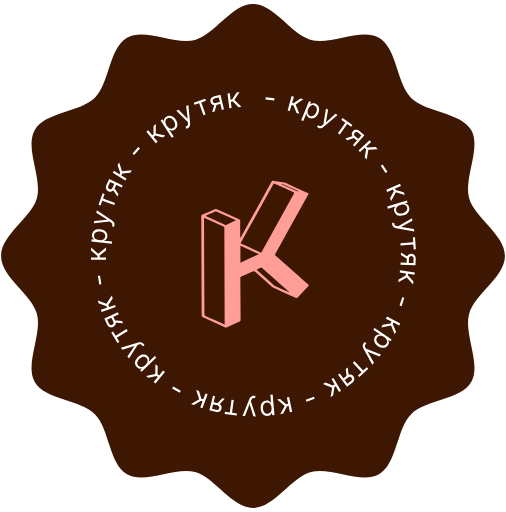
t = 0.00 s
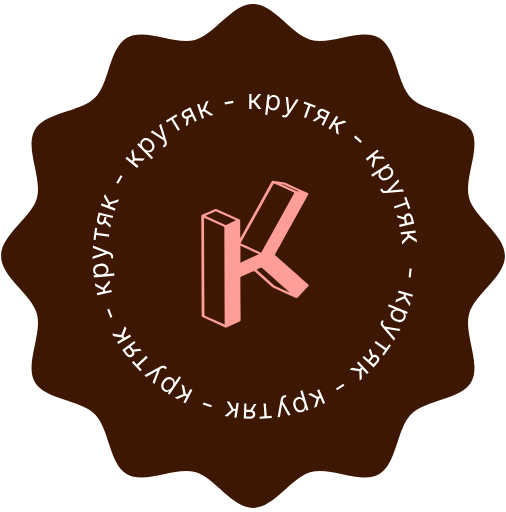
t = 1.25 s
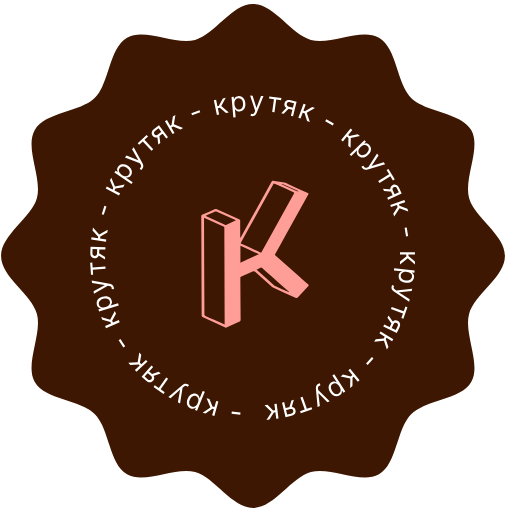
t = 2.50 s
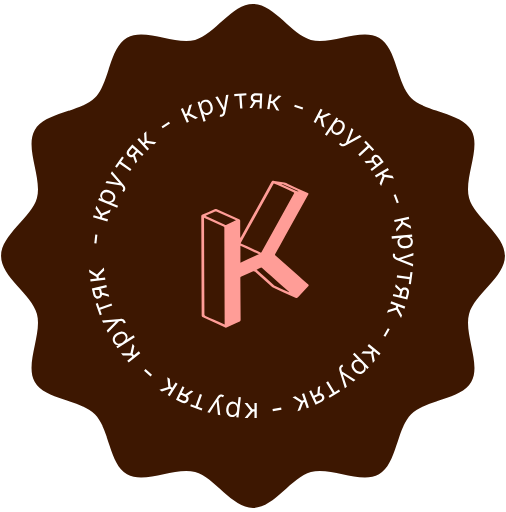
t = 3.75 s

The animated SVG that drew these frames (rendered in a browser with its animation timeline set to each time). Animation: 1 SMIL element (animateTransform=1); one cycle of 5.00 s, repeats indefinitely.

<svg width="88" height="89" viewBox="0 0 88 89" fill="none" xmlns="http://www.w3.org/2000/svg">
<path d="M87.8144 44.4999C87.8144 48.2029 82.4893 51.1563 81.5764 54.5684C80.6314 58.1021 83.7392 63.3168 81.9493 66.4105C80.134 69.5488 74.0437 69.4534 71.5005 72.0003C68.9572 74.5473 69.049 80.6339 65.9106 82.4492C62.8169 84.2392 57.6022 81.1321 54.0685 82.0763C50.6542 82.9892 47.7008 88.3143 44 88.3143C40.2993 88.3143 37.3437 82.9892 33.9315 82.0763C30.3979 81.1321 25.1831 84.2392 22.0895 82.4492C18.9511 80.6339 19.0466 74.5436 16.4996 72.0003C13.9527 69.4571 7.86608 69.5488 6.05076 66.4105C4.26081 63.3168 7.36862 58.1021 6.42367 54.5684C5.51154 51.1541 0.185669 48.2007 0.185669 44.4999C0.185669 40.7992 5.51154 37.8435 6.42367 34.4314C7.36862 30.8978 4.26081 25.683 6.05076 22.5894C7.86608 19.451 13.9564 19.5465 16.4996 16.9995C19.0429 14.4526 18.9511 8.36596 22.0895 6.55064C25.1831 4.76069 30.3979 7.8685 33.9315 6.92355C37.3459 6.01142 40.3001 0.685547 44 0.685547C47.7 0.685547 50.6564 6.01142 54.0685 6.92355C57.6022 7.8685 62.8169 4.76069 65.9106 6.55064C69.049 8.3667 68.9535 14.4563 71.5005 17.0002C74.0474 19.5442 80.134 19.451 81.9493 22.5894C83.7392 25.683 80.6314 30.8978 81.5764 34.4314C82.4893 37.8435 87.8144 40.7977 87.8144 44.4999Z" fill="#3D1701"/>
<path d="M39.2628 56.9643C38.828 56.7623 38.3954 56.5575 37.9585 56.3592C37.0764 55.9585 36.1938 55.5595 35.3075 55.165C35.139 55.0901 35.0702 54.995 35.0697 54.8426C35.0686 53.6284 35.0581 52.4142 35.0534 51.1996C35.0403 47.6806 35.0292 44.1613 35.0172 40.6423C35.0135 39.6362 35.0108 38.6301 34.9993 37.624C34.9977 37.4728 35.056 37.3802 35.2314 37.304C35.9339 36.9976 36.6291 36.6809 37.3237 36.3639C37.4629 36.3004 37.5789 36.293 37.7249 36.3594C39.0066 36.9415 40.2919 37.5187 41.5778 38.0955C41.719 38.159 41.7752 38.2413 41.7741 38.3724C41.7699 39.2941 41.7762 40.2163 41.7789 41.138C41.7789 41.1904 41.7789 41.2433 41.7789 41.2957C41.7973 41.2998 41.8156 41.3043 41.834 41.3084C41.9133 41.1749 41.9962 41.0425 42.0708 40.9074C43.2212 38.8288 44.37 36.7498 45.5194 34.6712C46.0765 33.6638 46.6352 32.6565 47.1928 31.6491C47.3177 31.4234 47.3849 31.3906 47.7047 31.4361C48.2912 31.5197 48.8808 31.595 49.4595 31.7044C49.6795 31.7458 49.8764 31.8671 50.079 31.9588C51.1969 32.4656 52.3132 32.9748 53.4305 33.4827C53.6762 33.5946 53.7004 33.6503 53.587 33.8551C52.2496 36.2639 50.9118 38.6719 49.576 41.0811C49.0048 42.1109 48.4403 43.1429 47.8643 44.1711C47.8081 44.271 47.8228 44.3272 47.91 44.4046C49.2242 45.5684 50.5343 46.7347 51.8453 47.9002C52.4192 48.4102 52.9894 48.9231 53.5701 49.4286C53.7103 49.5503 53.7235 49.6486 53.5996 49.7801C53.0041 50.4159 52.4171 51.0562 51.8233 51.6928C51.6946 51.8308 51.5639 51.8505 51.3764 51.7645C50.0748 51.1693 48.7737 50.574 47.4774 49.9726C47.3613 49.919 47.2689 49.8289 47.1775 49.7477C46.2372 48.9149 45.2957 48.0829 44.3653 47.2435C44.223 47.1153 44.1196 47.1083 43.939 47.1915C43.2952 47.4881 42.6426 47.7732 41.9894 48.0571C41.8508 48.1173 41.7978 48.1894 41.7988 48.3156C41.8172 50.744 41.8277 53.1729 41.8482 55.6013C41.8498 55.7758 41.7684 55.8733 41.5815 55.9544C40.818 56.2867 40.0598 56.6271 39.3001 56.9643C39.288 56.9643 39.2754 56.9643 39.2628 56.9643ZM39.069 56.4288C39.069 56.3297 39.069 56.2674 39.069 56.2052C39.057 52.6866 39.0449 49.1685 39.0328 45.65C39.026 43.6283 39.0176 41.6062 39.0144 39.5846C39.0144 39.4777 38.9745 39.4154 38.8511 39.3605C37.9543 38.9611 37.0628 38.5543 36.1686 38.1508C35.9575 38.0557 35.7449 37.9632 35.4986 37.8538C35.4934 37.9406 35.4871 37.9976 35.4871 38.0541C35.4976 41.3101 35.506 44.5656 35.5196 47.8215C35.5291 50.1111 35.5459 52.4003 35.5538 54.6898C35.5543 54.807 35.6094 54.8676 35.7323 54.9221C36.2337 55.1441 36.7309 55.3723 37.2298 55.598C37.8267 55.868 38.4237 56.1376 39.069 56.4288ZM47.6359 31.8794C47.6044 31.908 47.5881 31.917 47.5808 31.9297C46.6787 33.5532 45.7767 35.1767 44.8762 36.8006C43.8828 38.5924 42.8915 40.3846 41.8944 42.1752C41.8387 42.2752 41.8534 42.3194 41.9758 42.3735C42.6536 42.6738 43.3262 42.981 44.0004 43.2862C44.4593 43.4939 44.9182 43.7024 45.3929 43.9179C45.4317 43.8663 45.4679 43.827 45.4926 43.7836C46.3143 42.3055 47.1345 40.8271 47.9552 39.3486C49.0121 37.4437 50.068 35.5384 51.1276 33.6343C51.1864 33.5282 51.1717 33.4721 51.0341 33.4111C50.1147 33.0022 49.2011 32.586 48.2849 32.1723C48.068 32.0735 47.8507 31.976 47.6359 31.8794ZM41.0343 38.3019C40.9834 38.2712 40.9703 38.261 40.954 38.254C39.8456 37.7542 38.7377 37.2536 37.6256 36.7584C37.571 36.7342 37.4671 36.7383 37.4098 36.7629C37.0428 36.9189 36.6821 37.0844 36.3193 37.2471C36.1413 37.327 35.9633 37.4073 35.7648 37.4966C35.8205 37.5347 35.8488 37.5609 35.884 37.5773C36.9604 38.0713 38.0378 38.5633 39.1137 39.0582C39.215 39.1049 39.2974 39.0963 39.3935 39.052C39.8188 38.8554 40.2473 38.6629 40.6741 38.4687C40.787 38.4171 40.8994 38.3642 41.0343 38.3019ZM41.812 42.7336C41.812 43.7188 41.812 44.6692 41.812 45.6557C42.8999 45.1653 43.9463 44.6938 45.0337 44.2035C43.9332 43.7012 42.8857 43.2236 41.812 42.7336ZM44.6284 46.8924C44.6557 46.9236 44.6678 46.9404 44.6835 46.9547C45.6701 47.8342 46.6567 48.7142 47.6459 49.5921C47.7073 49.6466 47.7871 49.692 47.868 49.7289C48.5406 50.0361 49.2148 50.3405 49.8895 50.6453C50.0186 50.7035 50.1499 50.7584 50.2801 50.8149C50.2696 50.7584 50.2381 50.724 50.2024 50.692C49.1728 49.776 48.1426 48.86 47.1124 47.944C46.6058 47.4934 46.1001 47.0424 45.5908 46.5938C45.5504 46.5582 45.459 46.5086 45.4307 46.5209C45.1608 46.6364 44.8998 46.7642 44.6284 46.8924ZM49.0069 31.99C49.0005 32.0039 48.9937 32.0182 48.9874 32.0322C49.0058 32.0428 49.0226 32.0551 49.042 32.0641C49.8743 32.441 50.7049 32.8199 51.5408 33.1919C51.6463 33.239 51.7771 33.2509 51.8963 33.2791C51.8658 33.2251 51.8264 33.1923 51.7786 33.1706C50.9926 32.8105 50.2071 32.4488 49.4159 32.0952C49.2941 32.0412 49.1439 32.0244 49.0069 31.99Z" fill="#FF9D97"/>
<g>
<animateTransform
							attributeType="XML"
							attributeName="transform"
							type="rotate"
							from="0 44 44.5"
							to="360 44 44.5"
							dur="5s"
							repeatCount="indefinite" />
<path d="M47.725 17.0667L47.6847 17.4368L46.1777 17.2727L46.218 16.9026L47.725 17.0667Z" fill="white"/>
<path d="M50.0216 19.1777L50.7223 16.6752L51.1068 16.7828L50.802 17.8712L51.0562 17.9423L52.2603 17.1058L52.7556 17.2445L51.4079 18.1673L52.0679 19.7507L51.5726 19.612L51.0471 18.3263L50.7017 18.2296L50.4061 19.2853L50.0216 19.1777Z" fill="white"/>
<path d="M52.3783 20.8847L53.7348 17.5789L54.0917 17.7253L53.935 18.1072L53.9788 18.1252C54.0231 18.0946 54.0825 18.0568 54.157 18.0118C54.2331 17.9662 54.327 17.9365 54.4387 17.9226C54.552 17.9081 54.6868 17.933 54.8434 17.9972C55.0458 18.0803 55.2035 18.2041 55.3164 18.3687C55.4293 18.5333 55.4909 18.7262 55.5013 18.9475C55.5117 19.1688 55.4651 19.4057 55.3615 19.6582C55.257 19.9128 55.1231 20.1157 54.9599 20.267C54.797 20.4172 54.6179 20.5119 54.4226 20.5513C54.2276 20.5895 54.03 20.5676 53.8297 20.4854C53.6752 20.422 53.5621 20.3457 53.4902 20.2564C53.4187 20.1661 53.3714 20.0779 53.3483 19.9916C53.3256 19.9042 53.3097 19.8331 53.3006 19.7781L53.2693 19.7653L52.7477 21.0362L52.3783 20.8847ZM53.6047 18.93C53.5302 19.1116 53.4911 19.2827 53.4873 19.4433C53.484 19.6029 53.5175 19.7428 53.5876 19.863C53.6582 19.9822 53.7676 20.0722 53.9157 20.133C54.0702 20.1963 54.2157 20.2085 54.3524 20.1695C54.4906 20.1299 54.6143 20.0514 54.7234 19.934C54.834 19.816 54.9244 19.6715 54.9946 19.5004C55.064 19.3313 55.1004 19.1683 55.1039 19.0112C55.1089 18.8535 55.0755 18.7136 55.0037 18.5915C54.9333 18.4687 54.8199 18.3753 54.6634 18.311C54.5131 18.2494 54.3712 18.2356 54.2377 18.2699C54.1046 18.303 53.9841 18.3767 53.8763 18.491C53.7689 18.6042 53.6784 18.7505 53.6047 18.93Z" fill="white"/>
<path d="M55.3457 22.1846C55.2866 22.1516 55.2367 22.1172 55.1959 22.0816C55.1546 22.0468 55.1275 22.0201 55.1147 22.0013L55.3749 21.7436C55.4475 21.8126 55.518 21.8622 55.5863 21.8926C55.6546 21.923 55.7284 21.9261 55.8078 21.902C55.8876 21.8794 55.9808 21.8223 56.0875 21.7307L56.2515 21.5897L56.6861 18.8404L57.0643 19.0516L56.6809 21.2094L56.7045 21.2226L58.3406 19.7644L58.7187 19.9755L56.3037 22.0375C56.195 22.1305 56.0871 22.1975 55.9802 22.2386C55.8728 22.2806 55.7662 22.2967 55.6607 22.2868C55.5561 22.2775 55.4511 22.2434 55.3457 22.1846Z" fill="white"/>
<path d="M59.3549 20.8194L59.57 20.5156L61.2933 21.7357L61.0782 22.0395L60.3823 21.5467L59.0957 23.3639L58.7698 23.1332L60.0564 21.316L59.3549 20.8194Z" fill="white"/>
<path d="M61.3708 25.2136L62.8444 23.5355L62.3257 23.08C62.2087 22.9773 62.093 22.9237 61.9784 22.9191C61.8638 22.9146 61.7648 22.9598 61.6815 23.0547C61.5996 23.1479 61.5653 23.2477 61.5786 23.3539C61.5927 23.4609 61.6528 23.5609 61.7587 23.6539L62.3893 24.2076L62.1437 24.4873L61.5131 23.9336C61.3809 23.8175 61.2874 23.6941 61.2325 23.5634C61.1777 23.4327 61.1624 23.3014 61.1866 23.1695C61.2116 23.0368 61.2765 22.9107 61.3814 22.7912C61.4871 22.6709 61.605 22.5913 61.7352 22.5525C61.8653 22.5137 62.0013 22.5152 62.1431 22.5572C62.2857 22.5999 62.427 22.6826 62.5668 22.8054L63.3703 23.5109L61.6556 25.4637L61.3708 25.2136ZM60.069 24.0705L61.4762 23.5859L61.8016 23.8717L60.3945 24.3563L60.069 24.0705Z" fill="white"/>
<path d="M62.3464 26.1331L64.2677 24.3832L64.5365 24.6784L63.701 25.4394L63.8787 25.6346L65.3432 25.5639L65.6895 25.9442L64.0575 26.0118L63.7774 27.7042L63.431 27.3239L63.6673 25.9552L63.4258 25.6901L62.6153 26.4283L62.3464 26.1331Z" fill="white"/>
<path d="M67.3655 29.866L67.0531 30.0685L66.2285 28.7965L66.5408 28.594L67.3655 29.866Z" fill="white"/>
<path d="M67.1844 32.9897L69.5673 31.9526L69.7266 32.3187L68.6903 32.7698L68.7957 33.0118L70.2047 33.4171L70.4099 33.8887L68.8433 33.4265L68.0325 34.9382L67.8272 34.4666L68.4922 33.2472L68.3491 32.9183L67.3438 33.3558L67.1844 32.9897Z" fill="white"/>
<path d="M67.3486 35.8934L70.7684 34.8572L70.8802 35.2263L70.4851 35.3461L70.4989 35.3914C70.5506 35.4064 70.6174 35.4286 70.6994 35.4579C70.7827 35.4881 70.8651 35.5421 70.9465 35.62C71.0292 35.6986 71.0951 35.8189 71.1442 35.9808C71.2076 36.1902 71.2112 36.3907 71.1549 36.5821C71.0986 36.7736 70.988 36.9433 70.823 37.0911C70.658 37.2389 70.4449 37.3524 70.1836 37.4316C69.9203 37.5114 69.6784 37.5358 69.458 37.5047C69.2387 37.4733 69.0521 37.3943 68.8983 37.2677C68.7455 37.1408 68.6377 36.9737 68.5749 36.7664C68.5265 36.6066 68.5142 36.4707 68.5379 36.3586C68.5628 36.2462 68.6014 36.1538 68.6537 36.0813C68.7071 36.0086 68.7522 35.9513 68.789 35.9095L68.7792 35.8771L67.4644 36.2755L67.3486 35.8934ZM69.6386 35.6096C69.4508 35.6665 69.2935 35.7443 69.1666 35.8428C69.0408 35.9411 68.9534 36.0553 68.9045 36.1857C68.8567 36.3157 68.856 36.4573 68.9024 36.6106C68.9509 36.7703 69.0333 36.8909 69.1499 36.9722C69.2679 37.0543 69.4069 37.1006 69.5668 37.1111C69.7281 37.1223 69.8973 37.1011 70.0743 37.0475C70.2492 36.9945 70.3986 36.9197 70.5226 36.8233C70.648 36.7275 70.7353 36.6132 70.7847 36.4804C70.8354 36.3484 70.8362 36.2014 70.7872 36.0395C70.7401 35.884 70.6611 35.7654 70.5502 35.6834C70.4405 35.6012 70.3072 35.5544 70.1506 35.5429C69.995 35.5311 69.8243 35.5534 69.6386 35.6096Z" fill="white"/>
<path d="M68.2147 39.0143C68.203 38.9477 68.1981 38.8872 68.2 38.8331C68.2008 38.7791 68.2045 38.7412 68.211 38.7195L68.5751 38.7585C68.5675 38.8584 68.5735 38.9444 68.593 39.0165C68.6126 39.0886 68.6568 39.1479 68.7256 39.1942C68.7935 39.2418 68.8967 39.278 69.0351 39.3029L69.2479 39.3411L71.6543 37.9422L71.7293 38.3688L69.814 39.434L69.8186 39.4606L71.9825 39.8085L72.0575 40.2351L68.9337 39.6643C68.7929 39.6387 68.6728 39.5974 68.5735 39.5404C68.473 39.4837 68.3933 39.4112 68.3343 39.3231C68.2755 39.2361 68.2356 39.1332 68.2147 39.0143Z" fill="white"/>
<path d="M71.8041 41.2551L72.1754 41.2299L72.3181 43.3366L71.9467 43.3617L71.8891 42.511L69.6676 42.6614L69.6407 42.263L71.8621 42.1126L71.8041 41.2551Z" fill="white"/>
<path d="M69.6708 45.6308L71.9026 45.7138L71.9282 45.024C71.934 44.8685 71.9025 44.7448 71.8337 44.6531C71.7649 44.5614 71.6673 44.5132 71.5411 44.5085C71.4171 44.5039 71.3181 44.5402 71.2441 44.6176C71.1701 44.6961 71.1305 44.8059 71.1252 44.9467L71.094 45.7853L70.7221 45.7715L70.7533 44.9329C70.7598 44.7571 70.7964 44.6066 70.8632 44.4816C70.9299 44.3565 71.022 44.2617 71.1395 44.1972C71.2582 44.1328 71.397 44.1035 71.5559 44.1095C71.716 44.1154 71.8521 44.1566 71.9644 44.233C72.0767 44.3094 72.1614 44.4158 72.2184 44.5523C72.2753 44.6898 72.3004 44.8516 72.2934 45.0376L72.2537 46.1061L69.6568 46.0096L69.6708 45.6308ZM69.7352 43.8995L70.9995 44.6847L70.9834 45.1176L69.7191 44.3324L69.7352 43.8995Z" fill="white"/>
<path d="M69.5736 46.9743L72.1435 47.36L72.0843 47.7549L70.9666 47.5871L70.9274 47.8481L71.9065 48.9395L71.8302 49.4481L70.7477 48.2249L69.2582 49.0758L69.3345 48.5672L70.5453 47.8866L70.5985 47.5319L69.5143 47.3692L69.5736 46.9743Z" fill="white"/>
<path d="M69.8414 53.223L69.4874 53.108L69.9557 51.6662L70.3097 51.7812L69.8414 53.223Z" fill="white"/>
<path d="M67.3032 55.0434L69.6094 56.2414L69.4254 56.5957L68.4224 56.0747L68.3007 56.3089L68.8732 57.6587L68.6361 58.1151L68.0086 56.6071L66.3237 56.9292L66.5608 56.4727L67.9268 56.2214L68.0921 55.9031L67.1192 55.3977L67.3032 55.0434Z" fill="white"/>
<path d="M65.1482 57.0042L68.1078 59.0065L67.8916 59.326L67.5497 59.0947L67.5231 59.1339C67.5441 59.1835 67.569 59.2494 67.5978 59.3315C67.627 59.4153 67.6369 59.5132 67.6277 59.6255C67.6188 59.7393 67.567 59.8663 67.4722 60.0064C67.3496 60.1876 67.1962 60.3167 67.012 60.3937C66.8278 60.4707 66.6264 60.4917 66.4076 60.4567C66.1889 60.4217 65.9665 60.3278 65.7404 60.1748C65.5124 60.0206 65.3411 59.8482 65.2263 59.6575C65.1125 59.4675 65.0562 59.2728 65.0576 59.0735C65.0599 58.8749 65.1217 58.6859 65.2431 58.5065C65.3366 58.3683 65.4344 58.273 65.5364 58.2209C65.6394 58.1693 65.7355 58.141 65.8246 58.136C65.9148 58.1316 65.9877 58.1305 66.0433 58.1328L66.0623 58.1048L64.9244 57.335L65.1482 57.0042ZM66.8116 58.6035C66.649 58.4936 66.4895 58.4204 66.333 58.3839C66.1775 58.3482 66.0337 58.3523 65.9017 58.3965C65.7706 58.4413 65.6602 58.53 65.5705 58.6627C65.4769 58.8009 65.4353 58.941 65.4456 59.0827C65.4562 59.2261 65.5078 59.3632 65.6005 59.4939C65.6934 59.6263 65.8165 59.7443 65.9697 59.8479C66.1211 59.9503 66.2733 60.0192 66.4263 60.0547C66.5797 60.0917 66.7235 60.0875 66.8577 60.0421C66.9922 59.9983 67.1068 59.9063 67.2016 59.7662C67.2926 59.6317 67.335 59.4955 67.3288 59.3579C67.3234 59.2208 67.2758 59.0878 67.186 58.959C67.0971 58.8307 66.9723 58.7122 66.8116 58.6035Z" fill="white"/>
<path d="M63.2724 59.6427C63.3167 59.5916 63.3604 59.5496 63.4037 59.517C63.446 59.4835 63.4777 59.4625 63.4987 59.4537L63.6983 59.7608C63.616 59.8179 63.5531 59.8768 63.5095 59.9375C63.4659 59.9983 63.4478 60.0699 63.4554 60.1525C63.4613 60.2353 63.4983 60.3382 63.5663 60.4612L63.6711 60.6504L66.275 61.6338L65.9915 61.9612L63.9563 61.148L63.9386 61.1685L65.0347 63.0664L64.7511 63.3938L63.222 60.6107C63.153 60.4853 63.1093 60.3661 63.0908 60.2531C63.0714 60.1394 63.0773 60.0318 63.1083 59.9304C63.1387 59.8299 63.1934 59.734 63.2724 59.6427Z" fill="white"/>
<path d="M63.795 63.8468L64.049 64.1189L62.5053 65.5595L62.2513 65.2874L62.8747 64.7056L61.3556 63.0778L61.6476 62.8053L63.1667 64.4332L63.795 63.8468Z" fill="white"/>
<path d="M59.0853 64.9306L60.4306 66.7132L60.9816 66.2973C61.1059 66.2036 61.1818 66.101 61.2094 65.9897C61.2371 65.8784 61.2128 65.7724 61.1367 65.6715C61.062 65.5725 60.9713 65.5188 60.8645 65.5103C60.7569 65.5025 60.6468 65.5411 60.5343 65.626L59.8645 66.1315L59.6402 65.8344L60.3101 65.3289C60.4505 65.2229 60.5903 65.1563 60.7294 65.129C60.8685 65.1017 61.0002 65.1133 61.1244 65.1637C61.2493 65.215 61.3596 65.3041 61.4554 65.431C61.5519 65.5588 61.606 65.6904 61.6177 65.8257C61.6294 65.9611 61.6004 66.0939 61.5306 66.2243C61.4599 66.3553 61.3503 66.4769 61.2018 66.589L60.3483 67.2332L58.7828 65.1589L59.0853 64.9306ZM60.4681 63.8869L60.658 65.363L60.3123 65.6239L60.1224 64.1478L60.4681 63.8869Z" fill="white"/>
<path d="M57.9876 65.6999L59.3117 67.936L58.9681 68.1395L58.3923 67.167L58.1652 67.3015L57.9374 68.7498L57.4948 69.0119L57.7595 67.4001L56.1591 66.7826L56.6016 66.5206L57.894 67.0295L58.2026 66.8467L57.644 65.9034L57.9876 65.6999Z" fill="white"/>
<path d="M53.3102 69.8557L53.1757 69.5086L54.5892 68.9608L54.7237 69.3079L53.3102 69.8557Z" fill="white"/>
<path d="M50.2824 69.0414L50.8088 71.5863L50.4177 71.6672L50.1888 70.5604L49.9304 70.6139L49.2447 71.9098L48.741 72.014L49.5147 70.5755L48.2014 69.4718L48.7051 69.3677L49.7622 70.2686L50.1134 70.1959L49.8914 69.1223L50.2824 69.0414Z" fill="white"/>
<path d="M47.4172 68.6051L47.7342 72.1643L47.35 72.1985L47.3133 71.7873L47.2662 71.7915C47.241 71.8391 47.2056 71.9 47.1601 71.9742C47.1136 72.0497 47.044 72.1193 46.9511 72.1831C46.8573 72.2481 46.7261 72.2881 46.5576 72.3031C46.3396 72.3225 46.1426 72.2851 45.9666 72.1909C45.7907 72.0968 45.6471 71.9538 45.5361 71.7622C45.425 71.5705 45.3574 71.3387 45.3332 71.0668C45.3087 70.7927 45.3342 70.5509 45.4095 70.3415C45.485 70.1332 45.6004 69.9667 45.7557 69.8419C45.9112 69.7182 46.0967 69.6467 46.3124 69.6275C46.4787 69.6127 46.6143 69.6284 46.7192 69.6745C46.8242 69.7218 46.9068 69.7784 46.967 69.8444C47.0274 69.9115 47.0742 69.9673 47.1077 70.0119L47.1414 70.0089L47.0195 68.6405L47.4172 68.6051ZM47.228 70.9049C47.2105 70.7094 47.1665 70.5395 47.0959 70.3952C47.0254 70.252 46.9314 70.1431 46.8138 70.0687C46.6962 69.9953 46.5577 69.9658 46.3982 69.98C46.2319 69.9948 46.0971 70.051 45.9936 70.1485C45.8892 70.2473 45.8156 70.3739 45.7727 70.5283C45.7288 70.684 45.7151 70.8539 45.7315 71.0382C45.7477 71.2202 45.7904 71.3817 45.8596 71.5227C45.9277 71.665 46.0218 71.7738 46.1417 71.8492C46.2607 71.9258 46.4044 71.9566 46.5729 71.9416C46.7347 71.9272 46.867 71.8741 46.9698 71.7822C47.0727 71.6916 47.1457 71.5707 47.1889 71.4196C47.2321 71.2697 47.2452 71.0981 47.228 70.9049Z" fill="white"/>
<path d="M44.1513 68.8178C44.2189 68.8198 44.2791 68.8273 44.3317 68.8402C44.3844 68.8519 44.4208 68.8632 44.4407 68.8739L44.3287 69.2226C44.2325 69.1949 44.147 69.1833 44.0724 69.1878C43.9978 69.1923 43.9309 69.2236 43.8716 69.2816C43.8112 69.3384 43.7547 69.4321 43.7023 69.5625L43.6217 69.7632L44.5035 72.4033L44.0705 72.3903L43.416 70.2987L43.3889 70.2979L42.6094 72.3461L42.1765 72.3331L43.3689 69.39C43.4226 69.2573 43.4874 69.1481 43.5633 69.0624C43.6393 68.9755 43.7264 68.9122 43.8247 68.8722C43.9218 68.8323 44.0307 68.8141 44.1513 68.8178Z" fill="white"/>
<path d="M41.2096 71.8769L41.1588 72.2456L39.0671 71.9575L39.1178 71.5888L39.9626 71.7051L40.2664 69.4994L40.6619 69.5539L40.3581 71.7596L41.2096 71.8769Z" fill="white"/>
<path d="M37.4055 68.9086L36.8707 71.0769L37.5409 71.2423C37.692 71.2795 37.8195 71.2738 37.9233 71.2251C38.0271 71.1763 38.0941 71.0906 38.1243 70.968C38.1541 70.8475 38.1385 70.7432 38.0778 70.655C38.016 70.5666 37.9166 70.5055 37.7797 70.4717L36.965 70.2707L37.0541 69.9093L37.8689 70.1103C38.0397 70.1525 38.1796 70.2189 38.2885 70.3097C38.3974 70.4004 38.4714 70.5099 38.5107 70.6381C38.5496 70.7673 38.5501 70.9092 38.512 71.0636C38.4736 71.2191 38.4057 71.3441 38.308 71.4385C38.2104 71.5329 38.089 71.5941 37.9438 71.6222C37.7975 71.65 37.634 71.6417 37.4533 71.5971L36.4152 71.341L37.0376 68.8179L37.4055 68.9086ZM39.0876 69.3236L38.0618 70.4019L37.6413 70.2982L38.6671 69.2198L39.0876 69.3236Z" fill="white"/>
<path d="M36.112 68.5401L35.2088 70.9768L34.8344 70.838L35.2272 69.7783L34.9797 69.6866L33.7112 70.4217L33.2289 70.243L34.6477 69.4336L34.1195 67.8015L34.6017 67.9803L35.0202 69.3046L35.3566 69.4293L35.7376 68.4013L36.112 68.5401Z" fill="white"/>
<path d="M29.94 67.5236L30.1249 67.2006L31.4405 67.9537L31.2556 68.2767L29.94 67.5236Z" fill="white"/>
<path d="M28.6749 64.6676L27.0335 66.6823L26.7239 66.4301L27.4378 65.5539L27.2332 65.3872L25.7953 65.6735L25.3965 65.3487L27.0006 65.0406L27.0275 63.3254L27.4262 63.6502L27.3948 65.0388L27.6729 65.2654L28.3654 64.4154L28.6749 64.6676Z" fill="white"/>
<path d="M27.1895 62.1565L24.6292 64.6491L24.3601 64.3727L24.6559 64.0847L24.6229 64.0508C24.5701 64.0612 24.5005 64.0723 24.4142 64.0839C24.3263 64.0955 24.2284 64.0854 24.1203 64.0536C24.0107 64.0219 23.8968 63.9453 23.7788 63.8241C23.6262 63.6673 23.5308 63.491 23.4928 63.295C23.4547 63.0991 23.4749 62.8976 23.5535 62.6905C23.632 62.4833 23.7691 62.2846 23.9647 62.0941C24.1619 61.9022 24.3655 61.7693 24.5754 61.6955C24.7846 61.6225 24.9866 61.6069 25.1815 61.6486C25.3755 61.6911 25.5481 61.7899 25.6992 61.9451C25.8156 62.0647 25.889 62.1797 25.9195 62.2902C25.9491 62.4015 25.9573 62.5013 25.9442 62.5897C25.9302 62.6788 25.9165 62.7504 25.903 62.8045L25.9266 62.8287L26.911 61.8704L27.1895 62.1565ZM25.2864 63.4614C25.427 63.3245 25.531 63.1832 25.5984 63.0373C25.6649 62.8922 25.69 62.7506 25.6735 62.6124C25.6562 62.4749 25.5917 62.3488 25.4799 62.2341C25.3635 62.1145 25.2348 62.0453 25.0939 62.0267C24.9513 62.008 24.8066 62.0308 24.6598 62.0951C24.5114 62.1593 24.3709 62.2559 24.2384 62.385C24.1074 62.5124 24.0091 62.6475 23.9434 62.7902C23.8761 62.9329 23.8511 63.0745 23.8683 63.2151C23.884 63.3557 23.9508 63.4866 24.0689 63.6079C24.1822 63.7242 24.3069 63.7933 24.443 63.8151C24.5783 63.8376 24.7181 63.818 24.8625 63.7561C25.0061 63.695 25.1474 63.5968 25.2864 63.4614Z" fill="white"/>
<path d="M24.9876 59.7877C25.0287 59.8414 25.0609 59.8928 25.0842 59.9417C25.1084 59.99 25.1226 60.0253 25.1269 60.0476L24.7858 60.1809C24.7465 60.0888 24.7015 60.0153 24.6509 59.9603C24.6003 59.9053 24.5337 59.8731 24.4513 59.8638C24.3691 59.8529 24.2608 59.8683 24.1266 59.91L23.9201 59.9744L22.4303 62.3255L22.167 61.9816L23.375 60.1531L23.3586 60.1316L21.2782 60.821L21.0149 60.4771L24.0498 59.5426C24.1865 59.5004 24.3121 59.4817 24.4265 59.4864C24.5419 59.4904 24.646 59.5179 24.739 59.5689C24.8313 59.619 24.9142 59.6919 24.9876 59.7877Z" fill="white"/>
<path d="M20.764 59.4479L20.4461 59.6414L19.3483 57.8377L19.6662 57.6442L20.1096 58.3726L22.0115 57.215L22.2191 57.5561L20.3172 58.7137L20.764 59.4479Z" fill="white"/>
<path d="M20.658 54.6144L18.6389 55.5688L18.9339 56.1929C19.0004 56.3336 19.0854 56.4289 19.1887 56.4786C19.2921 56.5283 19.4008 56.5261 19.515 56.4721C19.6272 56.4191 19.6983 56.3412 19.7283 56.2385C19.7579 56.1347 19.7425 56.019 19.6822 55.8916L19.3236 55.1329L19.6601 54.9738L20.0188 55.7325C20.094 55.8916 20.1307 56.042 20.1291 56.1837C20.1275 56.3255 20.0894 56.452 20.0148 56.5634C19.9392 56.6752 19.8295 56.7652 19.6857 56.8331C19.5409 56.9016 19.401 56.9278 19.2662 56.9117C19.1313 56.8956 19.0072 56.8401 18.8937 56.7453C18.7798 56.6494 18.6831 56.5174 18.6035 56.3491L18.1465 55.3824L20.496 54.2718L20.658 54.6144ZM21.3984 56.1807L19.9145 56.0662L19.7294 55.6746L21.2133 55.7891L21.3984 56.1807Z" fill="white"/>
<path d="M20.1297 53.3858L17.6703 54.2252L17.5413 53.8473L18.6109 53.4823L18.5256 53.2325L17.1544 52.7137L16.9882 52.2269L18.512 52.8153L19.4433 51.3747L19.6095 51.8615L18.8473 53.0226L18.9632 53.3621L20.0007 53.0079L20.1297 53.3858Z" fill="white"/>
<path d="M17.0185 47.9568L17.3858 47.8962L17.6327 49.3919L17.2654 49.4525L17.0185 47.9568Z" fill="white"/>
<path d="M18.4336 45.1534L15.8349 45.1532L15.8349 44.7539L16.9651 44.754L16.9651 44.4901L15.835 43.5561L15.835 43.0417L17.0869 44.0908L18.4338 43.0284L18.4337 43.5427L17.3373 44.3953L17.3373 44.754L18.4336 44.7541L18.4336 45.1534Z" fill="white"/>
<path d="M19.4434 42.3895L15.894 41.977L15.9386 41.5938L16.3486 41.6415L16.3541 41.5944C16.3127 41.5601 16.2602 41.5131 16.1967 41.4535C16.1323 41.3926 16.0783 41.3103 16.0347 41.2064C15.9901 41.1013 15.9776 40.9647 15.9971 40.7967C16.0224 40.5793 16.099 40.394 16.227 40.2408C16.3549 40.0877 16.524 39.9762 16.7342 39.9063C16.9445 39.8365 17.1852 39.8174 17.4563 39.8489C17.7297 39.8807 17.9612 39.9547 18.151 40.071C18.3396 40.1872 18.4792 40.334 18.5699 40.5114C18.6594 40.6888 18.6917 40.885 18.6667 41.1001C18.6474 41.2659 18.6045 41.3955 18.538 41.4888C18.4704 41.582 18.3982 41.6514 18.3214 41.697C18.2434 41.7424 18.1792 41.777 18.1288 41.8007L18.1249 41.8343L19.4895 41.9929L19.4434 42.3895ZM17.23 41.7371C17.425 41.7597 17.6003 41.7512 17.7559 41.7113C17.9105 41.6714 18.0361 41.6014 18.1329 41.5014C18.2286 41.4012 18.2857 41.2716 18.3042 41.1125C18.3234 40.9467 18.2958 40.8032 18.2213 40.6821C18.1458 40.5598 18.0368 40.462 17.8943 40.3886C17.7508 40.3141 17.5872 40.2661 17.4035 40.2447C17.222 40.2236 17.0551 40.2326 16.903 40.2717C16.7498 40.3096 16.6242 40.3796 16.526 40.4817C16.4268 40.5826 16.3675 40.7171 16.348 40.8851C16.3292 41.0465 16.3543 41.1868 16.4234 41.3061C16.4913 41.4253 16.5948 41.5213 16.7339 41.5943C16.872 41.6671 17.0373 41.7147 17.23 41.7371Z" fill="white"/>
<path d="M19.8887 39.1996C19.8729 39.2655 19.8534 39.3228 19.8301 39.3718C19.8079 39.421 19.7895 39.4543 19.7749 39.4717L19.4563 39.2911C19.503 39.2025 19.5317 39.1212 19.5424 39.0473C19.5531 38.9733 19.5361 38.9014 19.4914 38.8315C19.448 38.7608 19.3677 38.6866 19.2507 38.6087L19.0705 38.4891L16.3064 38.8161L16.4071 38.3949L18.588 38.1788L18.5943 38.1525L16.7471 36.9732L16.8478 36.5519L19.4873 38.3174C19.6063 38.3969 19.7001 38.4825 19.7686 38.5742C19.8382 38.6663 19.8826 38.7644 19.9017 38.8688C19.9211 38.972 19.9168 39.0823 19.8887 39.1996Z" fill="white"/>
<path d="M17.4916 35.699L17.1411 35.5739L17.8507 33.5852L18.2013 33.7103L17.9147 34.5134L20.0117 35.2618L19.8775 35.6378L17.7805 34.8895L17.4916 35.699Z" fill="white"/>
<path d="M21.1779 32.5771L19.1651 31.6095L18.866 32.2316C18.7986 32.3719 18.7781 32.4978 18.8046 32.6094C18.831 32.721 18.9012 32.8041 19.015 32.8589C19.1268 32.9126 19.2321 32.9188 19.3309 32.8774C19.4301 32.835 19.5102 32.7503 19.5713 32.6232L19.9349 31.8669L20.2704 32.0282L19.9068 32.7845C19.8306 32.9431 19.7369 33.0664 19.6257 33.1544C19.5146 33.2424 19.3923 33.2924 19.2588 33.3046C19.1243 33.3163 18.9853 33.2876 18.842 33.2187C18.6977 33.1493 18.5893 33.0572 18.5169 32.9423C18.4445 32.8274 18.4094 32.696 18.4116 32.5481C18.4144 32.3993 18.456 32.241 18.5367 32.0732L19 31.1096L21.3421 32.2356L21.1779 32.5771ZM20.4272 34.1385L19.5819 32.9136L19.7696 32.5233L20.6149 33.7482L20.4272 34.1385Z" fill="white"/>
<path d="M21.8025 31.3888L19.6014 30.0072L19.8137 29.669L20.771 30.2699L20.9113 30.0463L20.4505 28.6545L20.724 28.2188L21.2267 29.7729L22.9323 29.589L22.6588 30.0246L21.2769 30.164L21.0862 30.4677L22.0148 31.0506L21.8025 31.3888Z" fill="white"/>
<path d="M24.0528 25.5537L24.3316 25.8003L23.3273 26.9358L23.0485 26.6892L24.0528 25.5537Z" fill="white"/>
<path d="M27.1054 24.8934L25.4643 22.8784L25.7739 22.6262L26.4876 23.5025L26.6923 23.3359L26.7027 21.8698L27.1015 21.545L27.0788 23.1782L28.7531 23.5514L28.3543 23.8762L27.0008 23.5646L26.7227 23.7911L27.415 24.6412L27.1054 24.8934Z" fill="white"/>
<path d="M29.8663 23.9456L27.9442 20.9334L28.2694 20.7259L28.4914 21.0739L28.5314 21.0484C28.5318 20.9946 28.5351 20.9243 28.5412 20.8374C28.5477 20.749 28.5774 20.6551 28.6304 20.5557C28.6837 20.4548 28.7817 20.3588 28.9243 20.2678C29.1088 20.1501 29.3008 20.0924 29.5004 20.0949C29.7 20.0973 29.8932 20.158 30.0801 20.2768C30.2671 20.3957 30.4339 20.5702 30.5808 20.8003C30.7288 21.0323 30.8177 21.2586 30.8474 21.4792C30.8765 21.6988 30.8508 21.8998 30.7705 22.0821C30.6896 22.2636 30.5579 22.4125 30.3753 22.529C30.2346 22.6188 30.107 22.6674 29.9927 22.6748C29.8777 22.6813 29.7783 22.6691 29.6945 22.6384C29.61 22.6066 29.5426 22.5787 29.4924 22.5545L29.4639 22.5727L30.2029 23.7308L29.8663 23.9456ZM28.974 21.8176C29.0796 21.983 29.197 22.1135 29.3262 22.209C29.4548 22.3036 29.5884 22.3568 29.7271 22.3687C29.8652 22.3796 30.0017 22.3419 30.1367 22.2558C30.2775 22.166 30.3712 22.054 30.418 21.9197C30.4652 21.7839 30.4722 21.6377 30.439 21.4809C30.4062 21.3225 30.34 21.1654 30.2405 21.0094C30.1422 20.8554 30.0299 20.7317 29.9035 20.6385C29.7774 20.5436 29.6438 20.4904 29.5026 20.4788C29.3617 20.4657 29.22 20.5046 29.0773 20.5956C28.9404 20.683 28.8475 20.7911 28.7986 20.92C28.7491 21.0479 28.7401 21.1888 28.7714 21.3428C28.8021 21.4958 28.8697 21.6541 28.974 21.8176Z" fill="white"/>
<path d="M32.6314 22.2703C32.5704 22.2997 32.5136 22.3207 32.4609 22.3336C32.4087 22.3474 32.3713 22.3542 32.3486 22.3538L32.2874 21.9927C32.3856 21.973 32.4668 21.9439 32.5309 21.9056C32.595 21.8672 32.6401 21.8086 32.666 21.7298C32.6934 21.6515 32.7003 21.5424 32.6868 21.4024L32.6658 21.1872L30.6668 19.2502L31.0571 19.0624L32.6017 20.6172L32.6261 20.6054L32.3742 18.4283L32.7645 18.2405L33.0621 21.402C33.0756 21.5445 33.0684 21.6712 33.0405 21.7823C33.0131 21.8944 32.965 21.9908 32.8962 22.0715C32.8284 22.1517 32.7401 22.2179 32.6314 22.2703Z" fill="white"/>
<path d="M33.823 18.2045L33.6985 17.8538L35.6883 17.1474L35.8128 17.4982L35.0092 17.7834L35.7541 19.8817L35.3778 20.0153L34.633 17.917L33.823 18.2045Z" fill="white"/>
<path d="M38.5805 19.088L38.06 16.9162L37.3887 17.0771C37.2373 17.1134 37.1267 17.177 37.0569 17.268C36.9871 17.3589 36.9669 17.4658 36.9963 17.5887C37.0253 17.7093 37.0869 17.7949 37.1814 17.8453C37.2769 17.8955 37.3932 17.9042 37.5304 17.8713L38.3464 17.6757L38.4332 18.0377L37.6171 18.2333C37.446 18.2743 37.2912 18.2795 37.1528 18.2488C37.0144 18.2182 36.8984 18.155 36.8046 18.0591C36.7107 17.9622 36.6451 17.8364 36.6081 17.6818C36.5707 17.526 36.5738 17.3838 36.6171 17.2551C36.6605 17.1264 36.7402 17.0162 36.8563 16.9246C36.9735 16.8327 37.1226 16.7651 37.3035 16.7217L38.3434 16.4725L38.9491 18.9997L38.5805 19.088ZM36.8957 19.4918L37.3118 18.0629L37.733 17.9619L37.3169 19.3908L36.8957 19.4918Z" fill="white"/>
<path d="M39.8844 18.824L39.5652 16.2449L39.9615 16.1959L40.1003 17.3175L40.3622 17.2851L41.1502 16.0487L41.6607 15.9856L40.7734 17.3569L41.9933 18.563L41.4829 18.6262L40.502 17.6428L40.146 17.6869L40.2807 18.7749L39.8844 18.824Z" fill="white"/>
</g>
</svg>
